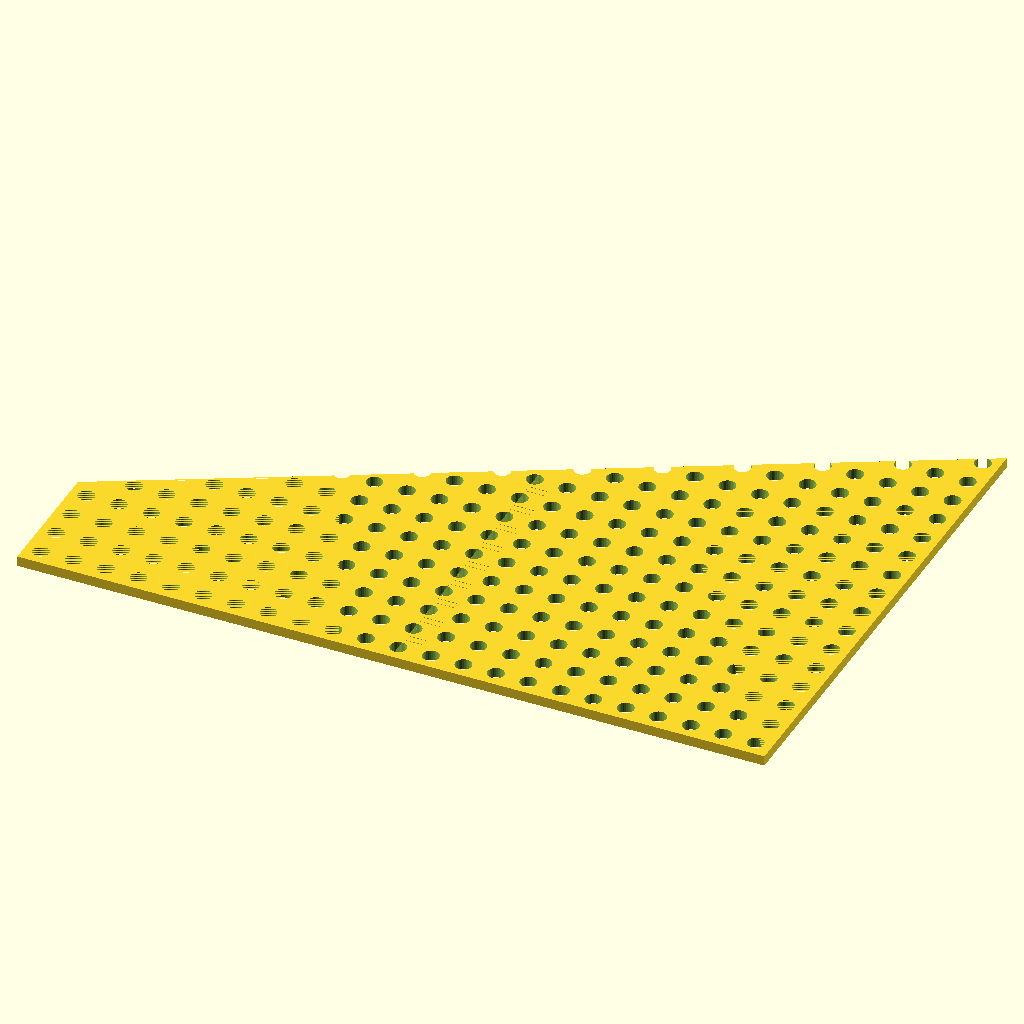
Cell 1 — every parameter at its default value.
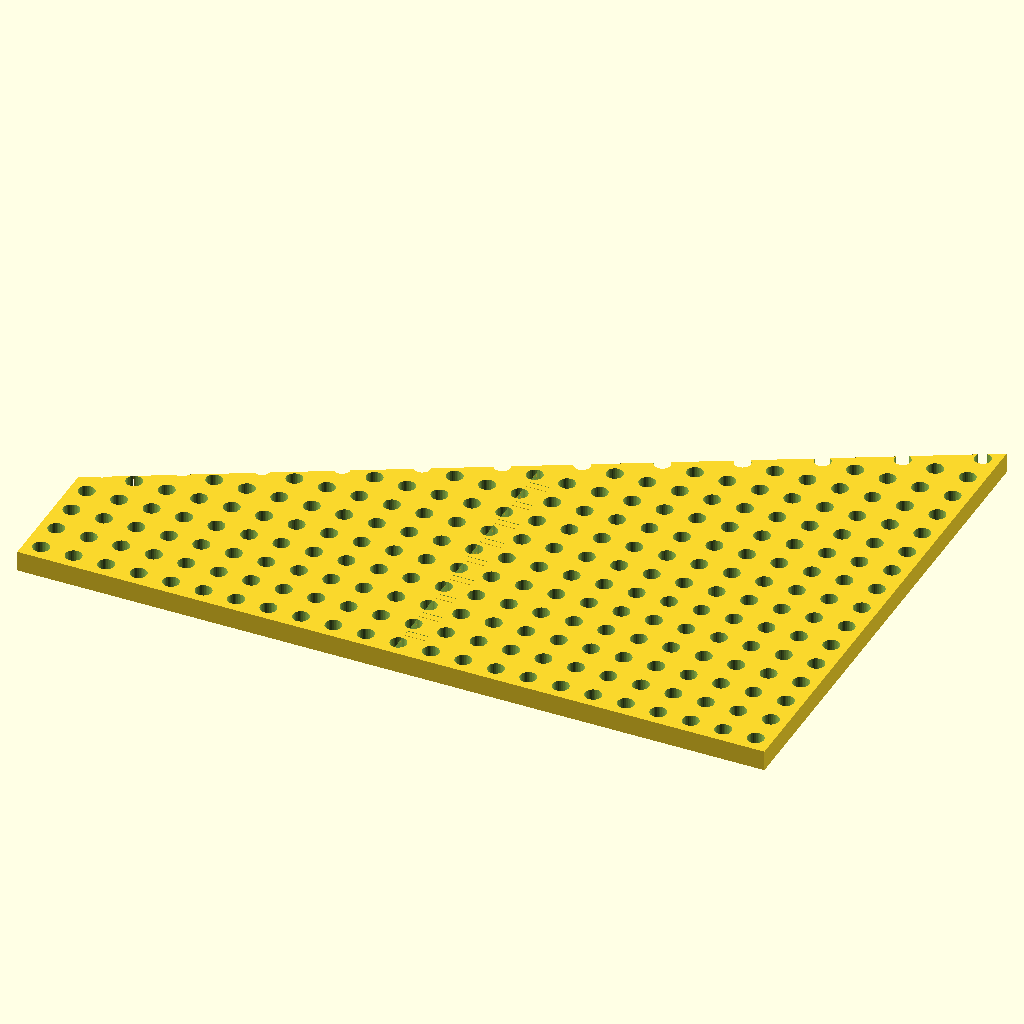
Cell 2: T = 8 (everything else at default).
All cells are drawn from the same view direction (rotation 55°, 0°, 25°, orthographic, colour scheme Cornfield), but the view is re-fitted for each cell, so position and scale can differ between cells as well as the parameter.
Source of the model, footprints/wedge_2x11.5x8.scad:
// Large wedge footprint — 11.5" base × varying height (2" left, 8" right).
// Vertices: (0, 0), (11.5, 0), (11.5, 8), (0, 2).
// Top edge is a diagonal from (0, 2) to (11.5, 8).
//
// Two of these tile (rotated 180° about center) into a 10"×11.5" rectangle.
// With the corner-anchored 12.7mm grid, both polygons' grids align in the
// assembled rectangle — see notes below.
//
// 11.5" exceeds the 256mm bed; split into the male half (X 0..5.75") and the
// female half (X 5.75..11.5") with the same WOVEN finger joint as large_rect,
// oriented along the Y axis at the X=5.75" seam.

include <../lib/units.scad>;
include <../lib/studs.scad>;
include <../lib/joinery.scad>;

W       = inches(11.5);  // 292.1mm — base length
LEFT_Y  = inches(2);     // 50.8mm — left side height
RIGHT_Y = inches(8);     // 203.2mm — right side height
T       = 4;

SPLIT_AT       = W / 2;  // 146.05mm
SEAM_Y_AT_DIAG = LEFT_Y + (RIGHT_Y - LEFT_Y) * SPLIT_AT / W;  // = 127

// "preview" | "piece_male" | "piece_female"
RENDER = "preview";

TAB_W = 3;
N_HOLES_AT_SEAM = floor((SEAM_Y_AT_DIAG - 2*STUD_GRID_MARGIN) / STUD_GRID_SPACING + 1e-6) + 1;
function _tab_y(j) = STUD_GRID_MARGIN + (j + 0.5) * STUD_GRID_SPACING;
SEAM_TAB_YS = [for (j = [0:N_HOLES_AT_SEAM - 2]) _tab_y(j)];

// Male half: carries the protruding finger tabs at the seam.
module piece_male() {
    pts_male = [[0,0], [SPLIT_AT, 0], [SPLIT_AT, SEAM_Y_AT_DIAG], [0, LEFT_Y]];
    difference() {
        union() {
            linear_extrude(height=T) polygon(points=pts_male);
            // Woven tabs at the X=SPLIT_AT seam, extending in +X.
            for (y = SEAM_TAB_YS) {
                translate([SPLIT_AT - EPS, y - (TAB_W - 2*FINGER_TOL)/2, 0])
                    cube([FINGER_DEPTH + EPS, TAB_W - 2*FINGER_TOL, T]);
            }
        }
        // Global grid sockets (bounding-box-wide), X-clipped to the male half's
        // range. The polygon body clips Y/diagonal automatically; holes near
        // the diagonal become D-shapes whose complement lives in the other half
        // of the rectangle (when two wedges are placed together).
        intersection() {
            socket_grid_rect(W, RIGHT_Y, stud_h=T);
            translate([0, 0, -EPS])
                cube([SPLIT_AT, RIGHT_Y, T + 2*EPS]);
        }
    }
}

// Female half: receives the tabs in matching slots at the seam.
module piece_female() {
    pts_female = [[0,0], [SPLIT_AT, 0], [SPLIT_AT, RIGHT_Y], [0, SEAM_Y_AT_DIAG]];
    difference() {
        linear_extrude(height=T) polygon(points=pts_female);
        // Woven slots at X_local=0, cutting into +X_local.
        for (y = SEAM_TAB_YS) {
            translate([-EPS, y - TAB_W/2, -EPS])
                cube([FINGER_DEPTH + EPS, TAB_W, T + 2*EPS]);
        }
        // Same global grid, shifted into the female half's local frame.
        intersection() {
            translate([-SPLIT_AT, 0, 0])
                socket_grid_rect(W, RIGHT_Y, stud_h=T);
            translate([0, 0, -EPS])
                cube([SPLIT_AT, RIGHT_Y, T + 2*EPS]);
        }
    }
}

if (RENDER == "piece_male") piece_male();
else if (RENDER == "piece_female") piece_female();
else {
    piece_male();
    translate([SPLIT_AT, 0, 0]) piece_female();
}
Parameter table extracted from the source (name, type, default, range or options):
T: number, default 4
RENDER: string, default "preview"
TAB_W: number, default 3
